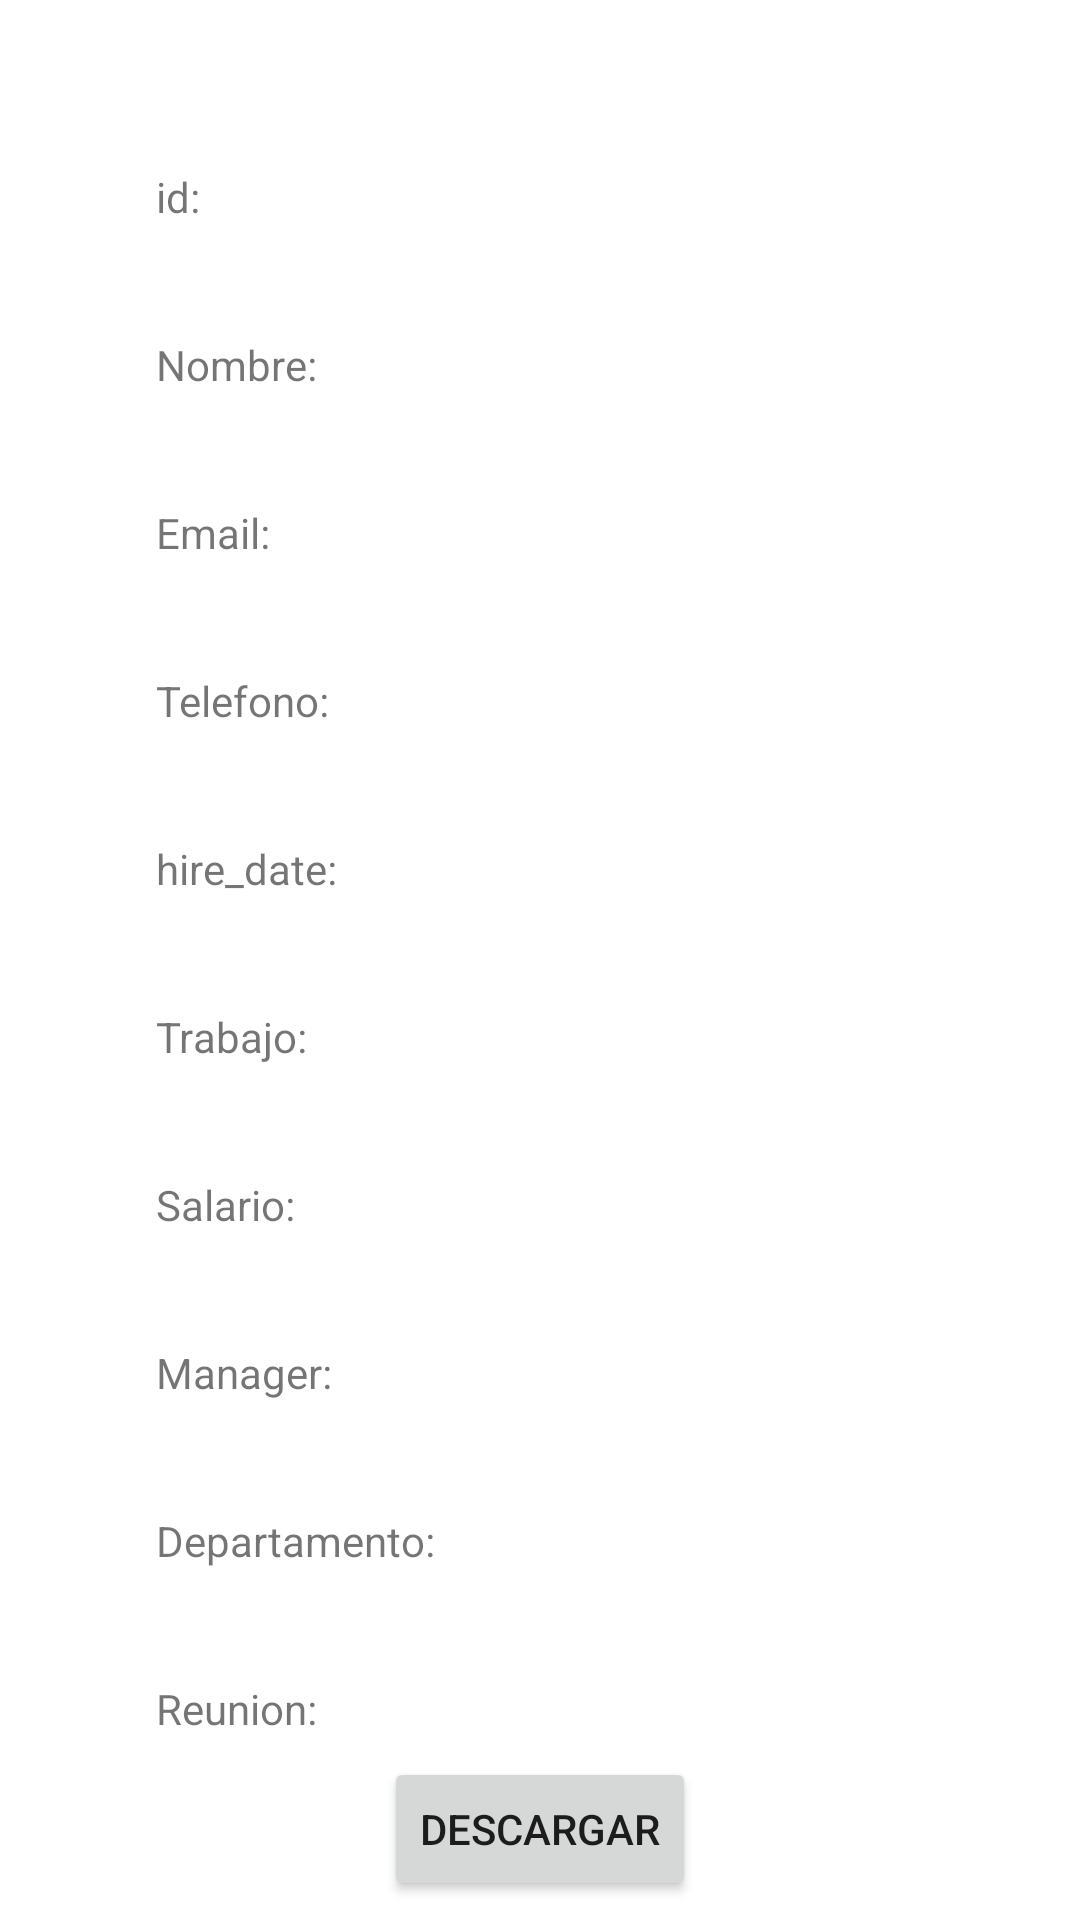

The Android layout XML behind this screen, and the referenced resources:
<!-- AndroidManifest.xml: application theme Theme.Lab04_AIOT -->
<!-- res/layout/fragment_trabajador_detalle.xml -->
<?xml version="1.0" encoding="utf-8"?>
<FrameLayout xmlns:android="http://schemas.android.com/apk/res/android"
    xmlns:app="http://schemas.android.com/apk/res-auto"
    xmlns:tools="http://schemas.android.com/tools"
    android:layout_width="match_parent"
    android:layout_height="match_parent"
    tools:context=".fragment.TrabajadorDetalle">

    
    <androidx.constraintlayout.widget.ConstraintLayout
        android:layout_width="match_parent"
        android:layout_height="match_parent">

        <TextView
            android:id="@+id/textId"
            android:layout_width="wrap_content"
            android:layout_height="wrap_content"
            android:layout_marginStart="52dp"
            android:layout_marginTop="56dp"
            android:text="id:"
            app:layout_constraintStart_toStartOf="parent"
            app:layout_constraintTop_toTopOf="parent" />

        <TextView
            android:id="@+id/textNombre"
            android:layout_width="wrap_content"
            android:layout_height="wrap_content"
            android:layout_marginStart="52dp"
            android:layout_marginTop="56dp"
            android:text="Nombre:"
            app:layout_constraintStart_toStartOf="parent"
            app:layout_constraintTop_toTopOf="@id/textId" />


        <TextView
            android:id="@+id/textEmail"
            android:layout_width="wrap_content"
            android:layout_height="wrap_content"
            android:layout_marginStart="52dp"
            android:layout_marginTop="56dp"
            android:text="Email:"
            app:layout_constraintStart_toStartOf="parent"
            app:layout_constraintTop_toTopOf="@id/textNombre" />

        <TextView
            android:id="@+id/textTelefono"
            android:layout_width="wrap_content"
            android:layout_height="wrap_content"
            android:layout_marginStart="52dp"
            android:layout_marginTop="56dp"
            android:text="Telefono:"
            app:layout_constraintStart_toStartOf="parent"
            app:layout_constraintTop_toTopOf="@id/textEmail" />

        <TextView
            android:id="@+id/textDate"
            android:layout_width="wrap_content"
            android:layout_height="wrap_content"
            android:layout_marginStart="52dp"
            android:layout_marginTop="56dp"
            android:text="hire_date:"
            app:layout_constraintStart_toStartOf="parent"
            app:layout_constraintTop_toTopOf="@id/textTelefono" />

        <TextView
            android:id="@+id/textTrabajo"
            android:layout_width="wrap_content"
            android:layout_height="wrap_content"
            android:layout_marginStart="52dp"
            android:layout_marginTop="56dp"
            android:text="Trabajo:"
            app:layout_constraintStart_toStartOf="parent"
            app:layout_constraintTop_toTopOf="@id/textDate" />

        <TextView
            android:id="@+id/textSalario"
            android:layout_width="wrap_content"
            android:layout_height="wrap_content"
            android:layout_marginStart="52dp"
            android:layout_marginTop="56dp"
            android:text="Salario:"
            app:layout_constraintStart_toStartOf="parent"
            app:layout_constraintTop_toTopOf="@id/textTrabajo" />

        <TextView
            android:id="@+id/textManager"
            android:layout_width="wrap_content"
            android:layout_height="wrap_content"
            android:layout_marginStart="52dp"
            android:layout_marginTop="56dp"
            android:text="Manager:"
            app:layout_constraintStart_toStartOf="parent"
            app:layout_constraintTop_toTopOf="@id/textSalario" />

        <TextView
            android:id="@+id/textDepartamento"
            android:layout_width="wrap_content"
            android:layout_height="wrap_content"
            android:layout_marginStart="52dp"
            android:layout_marginTop="56dp"
            android:text="Departamento:"
            app:layout_constraintStart_toStartOf="parent"
            app:layout_constraintTop_toTopOf="@id/textManager" />

        <TextView
            android:id="@+id/textReunion"
            android:layout_width="wrap_content"
            android:layout_height="wrap_content"
            android:layout_marginStart="52dp"
            android:layout_marginTop="56dp"
            android:text="Reunion:"
            app:layout_constraintStart_toStartOf="parent"
            app:layout_constraintTop_toTopOf="@id/textDepartamento" />

        <Button
            android:id="@+id/buttonDescargar"
            android:layout_width="wrap_content"
            android:layout_height="wrap_content"
            android:text="Descargar"
            app:layout_constraintBottom_toBottomOf="parent"
            app:layout_constraintEnd_toEndOf="parent"
            app:layout_constraintStart_toStartOf="parent"
            app:layout_constraintTop_toBottomOf="@+id/textReunion" />


    </androidx.constraintlayout.widget.ConstraintLayout>


</FrameLayout>
<!-- resources referenced by this layout -->
<resources>
  <style name="Theme.Lab04_AIOT" parent="Theme.MaterialComponents.DayNight.DarkActionBar">
          
          <item name="colorPrimary">@color/teal_700</item>
          <item name="colorPrimaryVariant">@color/teal_200</item>
          <item name="colorOnPrimary">@color/white</item>
          
          <item name="colorSecondary">@color/teal_200</item>
          <item name="colorSecondaryVariant">@color/teal_700</item>
          <item name="colorOnSecondary">@color/black</item>
          
          <item name="android:statusBarColor">@color/teal_700</item>
          
      </style>
  <!-- not gathered from this repository: default colours our renderer supplied (Android Studio template values) -->
  <color name="teal_200">#FF03DAC5</color>
  <color name="teal_700">#FF018786</color>
  <color name="black">#FF000000</color>
  <color name="white">#FFFFFFFF</color>
</resources>
